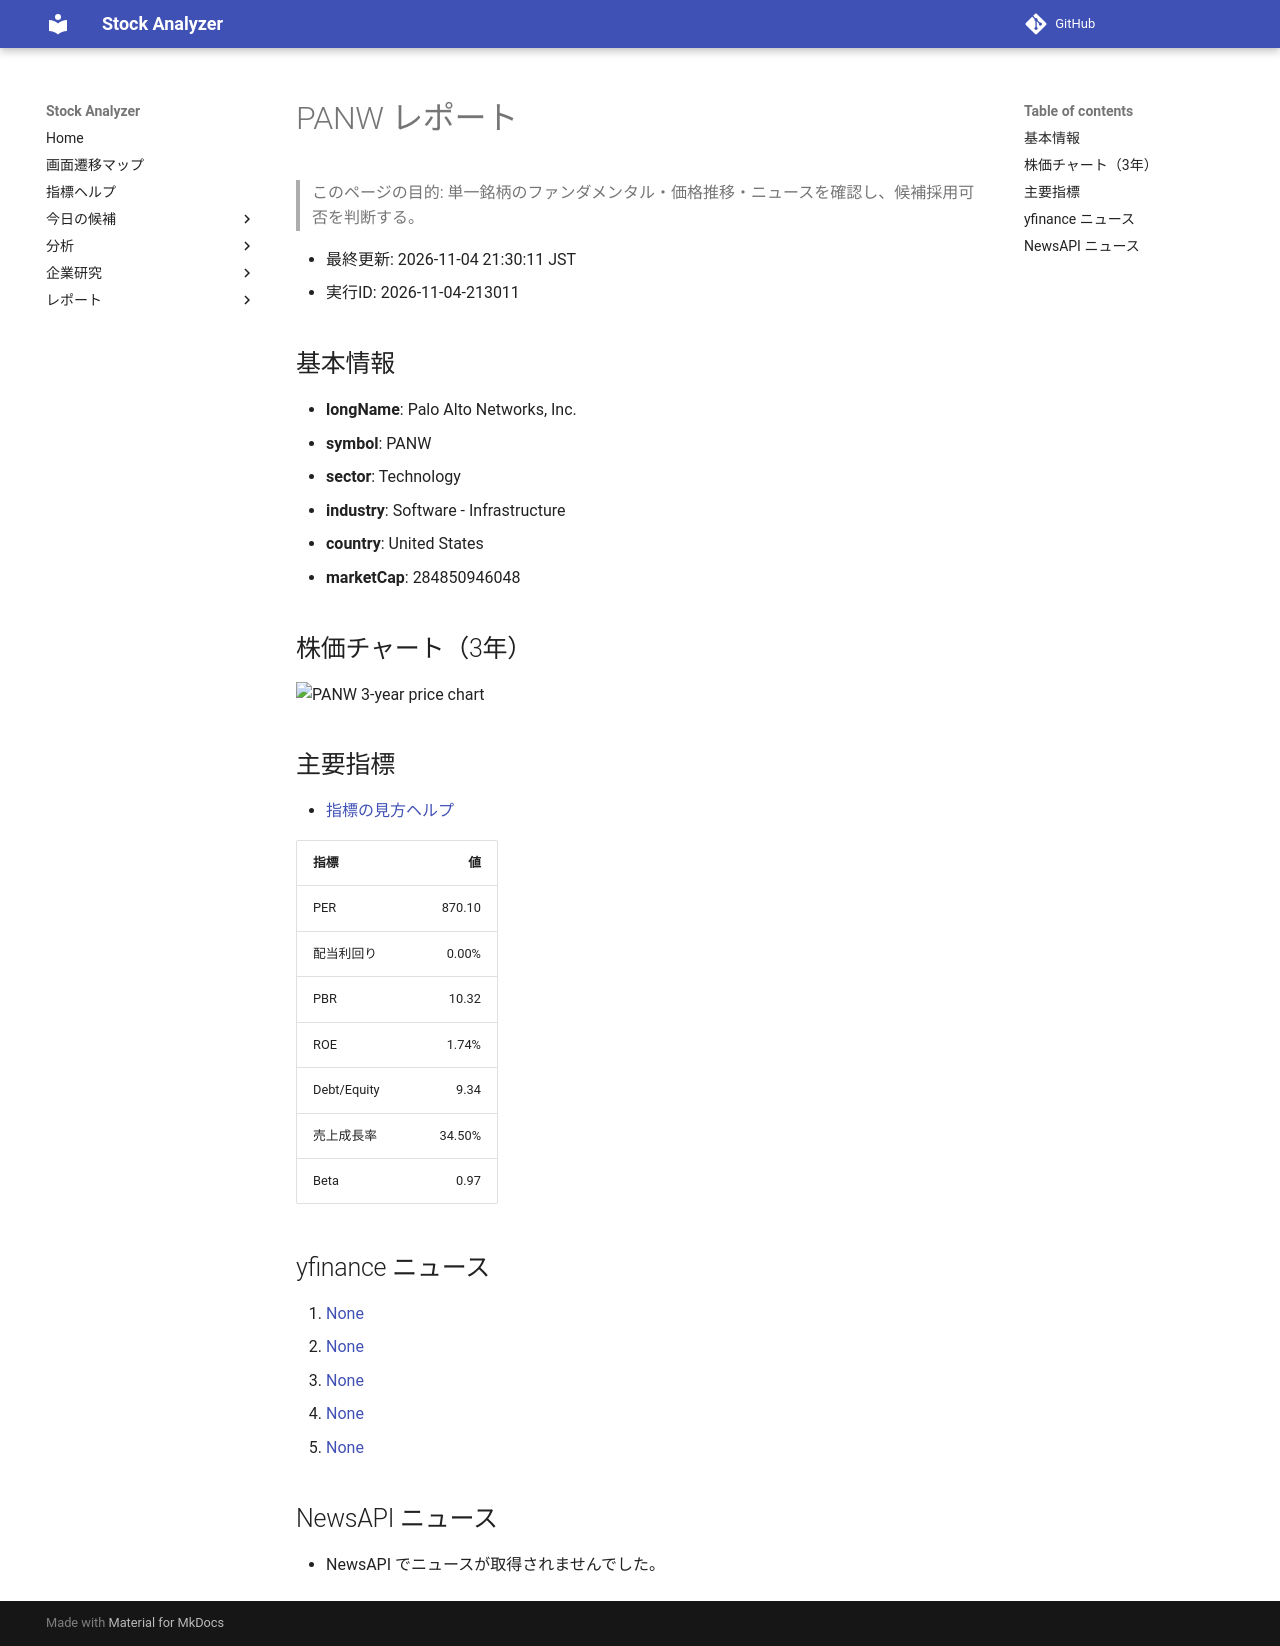

repository: Yumi-note/Making-APP · page: reports/2026-11-04/213011/PANW/index.html · generator: mkdocs

# PANW レポート

> このページの目的: 単一銘柄のファンダメンタル・価格推移・ニュースを確認し、候補採用可否を判断する。

- 最終更新: 2026-11-04 21:30:11 JST
- 実行ID: 2026-11-04-213011

## 基本情報

- **longName**: Palo Alto Networks, Inc.
- **symbol**: PANW
- **sector**: Technology
- **industry**: Software - Infrastructure
- **country**: United States
- **marketCap**: 284850946048

## 株価チャート（3年）

![PANW 3-year price chart](PANW_3y.png)

## 主要指標

- [指標の見方ヘルプ](../../../../indicators.md)

| 指標 | 値 |
|---|---:|
| PER | 870.10 |
| 配当利回り | 0.00% |
| PBR | 10.32 |
| ROE | 1.74% |
| Debt/Equity | 9.34 |
| 売上成長率 | 34.50% |
| Beta | 0.97 |

## yfinance ニュース

1. [None](None)
2. [None](None)
3. [None](None)
4. [None](None)
5. [None](None)

## NewsAPI ニュース

- NewsAPI でニュースが取得されませんでした。
